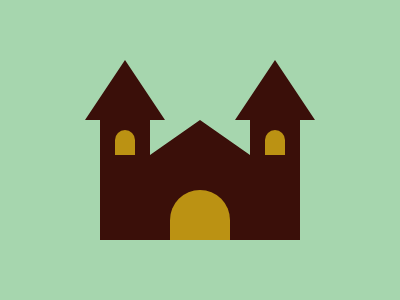

Write the HTML and CSS that draws this image.

<!DOCTYPE html>
<html lang="en">
  <head>
    <meta charset="UTF-8" />
    <meta http-equiv="X-UA-Compatible" content="IE=edge" />
    <meta name="viewport" content="width=device-width, initial-scale=1.0" />
    <title>Castlevania</title>
    <style>
      * {
        margin: 0;
      }
      section {
        position: relative;
        width: 400px;
        height: 300px;
        background: #a6d6ae;
      }
      a,
      p {
        position: fixed;
      }
      p {
        width: 230px;
        height: 180px;
        background: #3a0f09;
        top: 60px;
        left: 85px;
        clip-path: polygon(
          0 60px,
          40px 0,
          80px 60px,
          65px 60px,
          65px 95px,
          115px 60px,
          165px 95px,
          165px 60px,
          150px 60px,
          190px 0,
          100% 60px,
          215px 60px,
          215px 100%,
          15px 100%,
          15px 60px
        );
      }
      a {
        width: 20px;
        height: 25px;
        background: #bb9213;
        border-radius: 30px 30px 0 0;
        top: 130px;
        left: 115px;
      }
      [i] {
        left: 265px;
      }
      [j] {
        width: 60px;
        height: 50px;
        top: 190px;
        left: 170px;
      }
    </style>
  </head>
  <body>
    <section>
      <p></p>
      <a></a>
      <a i></a>
      <a j></a>
    </section>
  </body>
</html>
